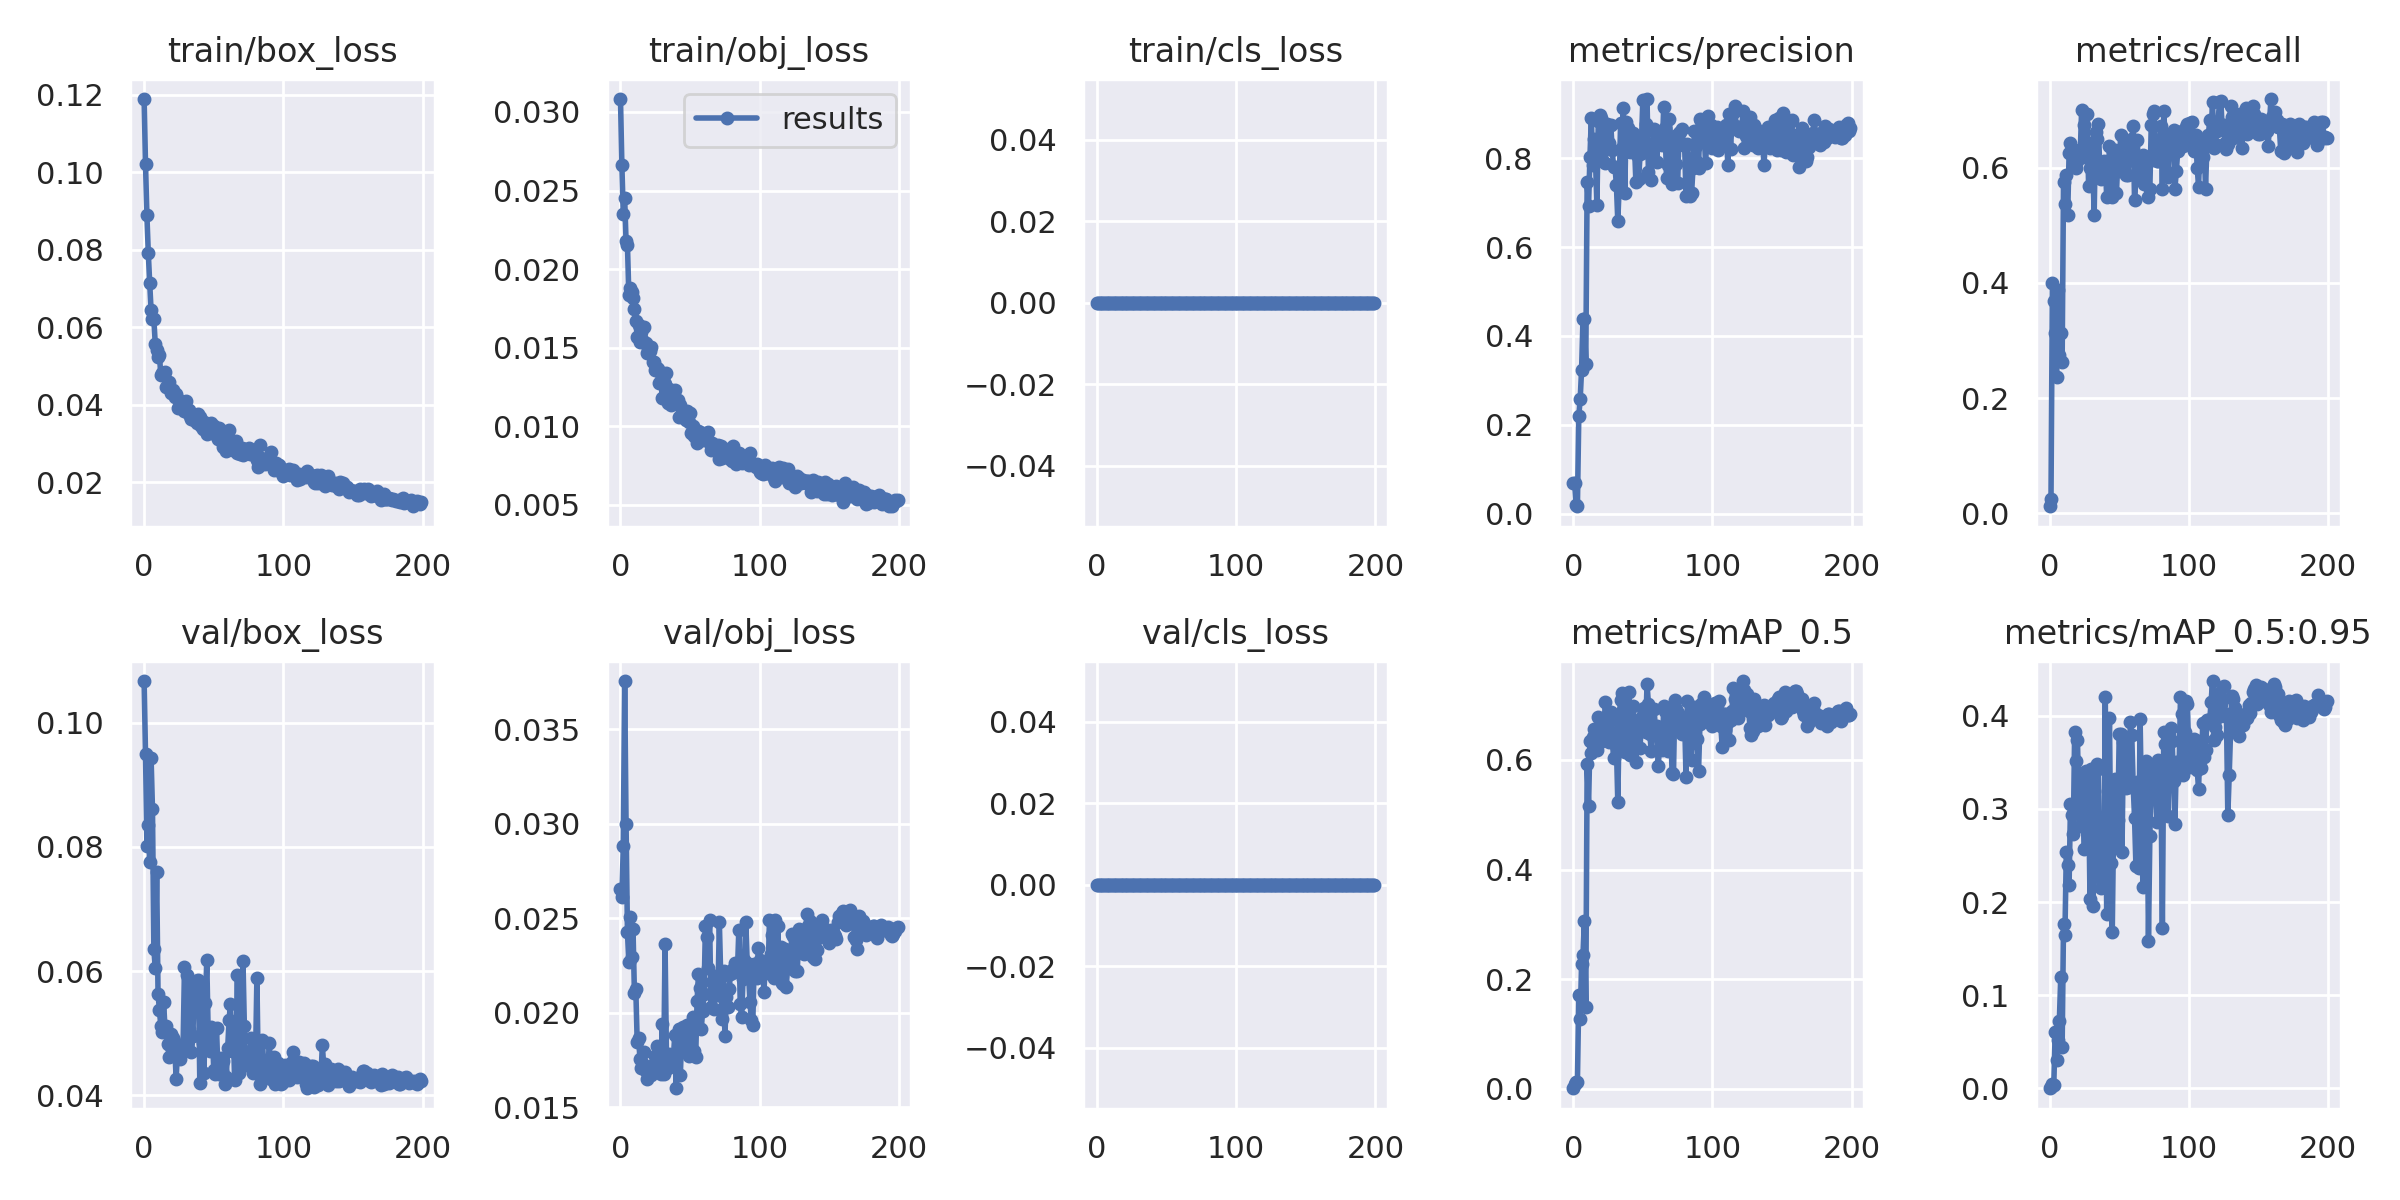

The table this chart was drawn from, first rows:
epoch, train/box_loss, train/obj_loss, train/cls_loss, metrics/precision, metrics/recall, metrics/mAP_0.5, metrics/mAP_0.5:0.95, val/box_loss, val/obj_loss, val/cls_loss, x/lr0, x/lr1, x/lr2
0, 0.1188, 0.03082, 0, 0.0687, 0.0125, 0.001348, 0.0001801, 0.1067, 0.02656, 0, 0.0024, 0.0024, 0.0784
1, 0.102, 0.0266, 0, 0.06999, 0.025, 0.009098, 0.001316, 0.09498, 0.02613, 0, 0.004876, 0.004876, 0.05588
2, 0.08882, 0.02348, 0, 0.01958, 0.4, 0.01352, 0.004303, 0.08019, 0.02879, 0, 0.007327, 0.007327, 0.03333
3, 0.07915, 0.0245, 0, 0.01674, 0.3688, 0.01194, 0.003256, 0.08354, 0.03754, 0, 0.009753, 0.009753, 0.01075
4, 0.07142, 0.02177, 0, 0.2203, 0.3125, 0.1709, 0.06071, 0.07763, 0.03001, 0, 0.009802, 0.009802, 0.009802
5, 0.06433, 0.02155, 0, 0.2582, 0.2375, 0.127, 0.03027, 0.09437, 0.02425, 0, 0.009802, 0.009802, 0.009802
6, 0.06204, 0.01836, 0, 0.3243, 0.3875, 0.2279, 0.05176, 0.08612, 0.02268, 0, 0.009753, 0.009753, 0.009753
7, 0.06201, 0.0188, 0, 0.4372, 0.275, 0.2442, 0.07248, 0.06353, 0.02505, 0, 0.009703, 0.009703, 0.009703
8, 0.05568, 0.01852, 0, 0.4379, 0.3125, 0.3064, 0.1195, 0.06046, 0.02295, 0, 0.009654, 0.009654, 0.009654
9, 0.054, 0.01815, 0, 0.3359, 0.2625, 0.1493, 0.04407, 0.07594, 0.02441, 0, 0.009604, 0.009604, 0.009604
10, 0.05214, 0.01747, 0, 0.746, 0.575, 0.5927, 0.1767, 0.0563, 0.02106, 0, 0.009555, 0.009555, 0.009555
11, 0.05271, 0.0167, 0, 0.693, 0.5375, 0.5161, 0.1646, 0.05376, 0.02126, 0, 0.009505, 0.009505, 0.009505
12, 0.04754, 0.01569, 0, 0.8033, 0.587, 0.6336, 0.2535, 0.05111, 0.01845, 0, 0.009456, 0.009456, 0.009456
13, 0.04823, 0.01645, 0, 0.8906, 0.5188, 0.6118, 0.2402, 0.05019, 0.01868, 0, 0.009406, 0.009406, 0.009406
14, 0.04815, 0.01534, 0, 0.7853, 0.625, 0.6417, 0.2186, 0.05502, 0.01754, 0, 0.009357, 0.009357, 0.009357
15, 0.04832, 0.01601, 0, 0.8442, 0.6433, 0.6571, 0.3054, 0.05075, 0.0171, 0, 0.009307, 0.009307, 0.009307
16, 0.04464, 0.01544, 0, 0.7948, 0.6312, 0.6509, 0.2933, 0.05118, 0.01727, 0, 0.009258, 0.009258, 0.009258
17, 0.04469, 0.0163, 0, 0.6942, 0.625, 0.619, 0.2726, 0.04831, 0.01793, 0, 0.009208, 0.009208, 0.009208
18, 0.04574, 0.01531, 0, 0.8846, 0.625, 0.6792, 0.3827, 0.04614, 0.01692, 0, 0.009158, 0.009158, 0.009158
19, 0.0429, 0.01465, 0, 0.8971, 0.5996, 0.6322, 0.3511, 0.04981, 0.01652, 0, 0.009109, 0.009109, 0.009109
20, 0.04353, 0.01498, 0, 0.8909, 0.6124, 0.6532, 0.374, 0.04752, 0.01698, 0, 0.009059, 0.009059, 0.009059
21, 0.04363, 0.0148, 0, 0.7953, 0.6312, 0.6568, 0.3063, 0.04922, 0.01702, 0, 0.00901, 0.00901, 0.00901
22, 0.04199, 0.01506, 0, 0.8617, 0.625, 0.6499, 0.2814, 0.04783, 0.01671, 0, 0.00896, 0.00896, 0.00896
23, 0.04279, 0.01408, 0, 0.7887, 0.7, 0.7048, 0.3381, 0.0426, 0.01722, 0, 0.008911, 0.008911, 0.008911
24, 0.03898, 0.01408, 0, 0.876, 0.6188, 0.6691, 0.2984, 0.04723, 0.01708, 0, 0.008861, 0.008861, 0.008861
25, 0.0411, 0.01357, 0, 0.8244, 0.6748, 0.6553, 0.2566, 0.04799, 0.01771, 0, 0.008812, 0.008812, 0.008812
26, 0.0397, 0.0137, 0, 0.8333, 0.625, 0.6336, 0.3406, 0.04577, 0.01823, 0, 0.008762, 0.008762, 0.008762
27, 0.03984, 0.01364, 0, 0.8738, 0.6937, 0.6875, 0.3281, 0.04759, 0.01778, 0, 0.008713, 0.008713, 0.008713
28, 0.04058, 0.01275, 0, 0.8177, 0.5687, 0.6375, 0.3235, 0.04816, 0.01797, 0, 0.008663, 0.008663, 0.008663
29, 0.03824, 0.01298, 0, 0.7804, 0.5997, 0.6032, 0.2037, 0.06065, 0.01677, 0, 0.008614, 0.008614, 0.008614
30, 0.04079, 0.0118, 0, 0.7802, 0.6434, 0.6488, 0.3431, 0.04866, 0.01941, 0, 0.008564, 0.008564, 0.008564
31, 0.03816, 0.01281, 0, 0.7401, 0.6052, 0.6263, 0.1961, 0.05935, 0.01674, 0, 0.008515, 0.008515, 0.008515
32, 0.03849, 0.01268, 0, 0.6585, 0.5188, 0.5239, 0.2455, 0.05071, 0.02363, 0, 0.008466, 0.008466, 0.008466
33, 0.03696, 0.01341, 0, 0.7352, 0.6625, 0.6688, 0.2313, 0.05667, 0.01782, 0, 0.008416, 0.008416, 0.008416
34, 0.03614, 0.0115, 0, 0.8799, 0.65, 0.7089, 0.3481, 0.04699, 0.01707, 0, 0.008367, 0.008367, 0.008367
35, 0.03669, 0.01238, 0, 0.8239, 0.675, 0.7224, 0.3423, 0.04955, 0.01782, 0, 0.008317, 0.008317, 0.008317
36, 0.03606, 0.01135, 0, 0.914, 0.6, 0.6903, 0.2256, 0.0571, 0.01752, 0, 0.008268, 0.008268, 0.008268
37, 0.03623, 0.01149, 0, 0.7208, 0.5813, 0.6143, 0.2148, 0.05843, 0.01757, 0, 0.008218, 0.008218, 0.008218
38, 0.03522, 0.01175, 0, 0.8807, 0.6, 0.6645, 0.2483, 0.05693, 0.01764, 0, 0.008169, 0.008169, 0.008169
39, 0.03746, 0.01231, 0, 0.8672, 0.6122, 0.6624, 0.2218, 0.05849, 0.01885, 0, 0.008119, 0.008119, 0.008119
40, 0.03689, 0.01151, 0, 0.8584, 0.6062, 0.7246, 0.4199, 0.04196, 0.01601, 0, 0.00807, 0.00807, 0.00807
41, 0.03453, 0.01167, 0, 0.8147, 0.55, 0.6088, 0.187, 0.05747, 0.01861, 0, 0.00802, 0.00802, 0.00802
42, 0.03375, 0.01062, 0, 0.8157, 0.581, 0.6521, 0.319, 0.04849, 0.01913, 0, 0.007971, 0.007971, 0.007971
43, 0.0354, 0.01134, 0, 0.8566, 0.6375, 0.6981, 0.397, 0.04357, 0.01673, 0, 0.007921, 0.007921, 0.007921
44, 0.03435, 0.01081, 0, 0.8286, 0.575, 0.6306, 0.2416, 0.05478, 0.01889, 0, 0.007872, 0.007872, 0.007872
45, 0.03249, 0.01088, 0, 0.7457, 0.5499, 0.5968, 0.168, 0.06171, 0.01927, 0, 0.007822, 0.007822, 0.007822
46, 0.03287, 0.01066, 0, 0.8063, 0.625, 0.6657, 0.2865, 0.05015, 0.01813, 0, 0.007772, 0.007772, 0.007772
47, 0.03312, 0.01041, 0, 0.7536, 0.6307, 0.6587, 0.3321, 0.04708, 0.0189, 0, 0.007723, 0.007723, 0.007723
48, 0.03519, 0.01097, 0, 0.8086, 0.5563, 0.622, 0.2626, 0.05096, 0.01934, 0, 0.007673, 0.007673, 0.007673
49, 0.03259, 0.01027, 0, 0.8372, 0.6125, 0.6769, 0.2877, 0.05016, 0.01772, 0, 0.007624, 0.007624, 0.007624
50, 0.03436, 0.01086, 0, 0.931, 0.5938, 0.6819, 0.3799, 0.04413, 0.01914, 0, 0.007574, 0.007574, 0.007574
51, 0.03367, 0.009601, 0, 0.8139, 0.6559, 0.695, 0.3802, 0.04335, 0.01889, 0, 0.007525, 0.007525, 0.007525
52, 0.03271, 0.01004, 0, 0.8761, 0.6185, 0.6508, 0.2539, 0.05083, 0.01976, 0, 0.007476, 0.007476, 0.007476
53, 0.03122, 0.009404, 0, 0.9332, 0.6188, 0.7385, 0.3715, 0.04405, 0.01796, 0, 0.007426, 0.007426, 0.007426
54, 0.03398, 0.009682, 0, 0.7696, 0.6062, 0.7027, 0.3686, 0.04343, 0.01768, 0, 0.007377, 0.007377, 0.007377
55, 0.03252, 0.00893, 0, 0.8102, 0.587, 0.6476, 0.3223, 0.04601, 0.0206, 0, 0.007327, 0.007327, 0.007327
56, 0.03141, 0.00969, 0, 0.7518, 0.5875, 0.6161, 0.3305, 0.04394, 0.02206, 0, 0.007278, 0.007278, 0.007278
57, 0.02905, 0.00965, 0, 0.8221, 0.6375, 0.6567, 0.323, 0.04554, 0.02131, 0, 0.007228, 0.007228, 0.007228
58, 0.03002, 0.009316, 0, 0.8655, 0.6478, 0.6933, 0.3935, 0.0418, 0.01915, 0, 0.007178, 0.007178, 0.007178
59, 0.02809, 0.009281, 0, 0.8595, 0.65, 0.66, 0.3788, 0.04292, 0.02007, 0, 0.007129, 0.007129, 0.007129
... 140 more rows
